The GitHub repository kevoctavian/ProgramRLD contains a labelled image folder "RLD_Dataset_Split" with 4 categories: bacterial blight, healthy, rice blast, tungro. Examples follow, each with its label.

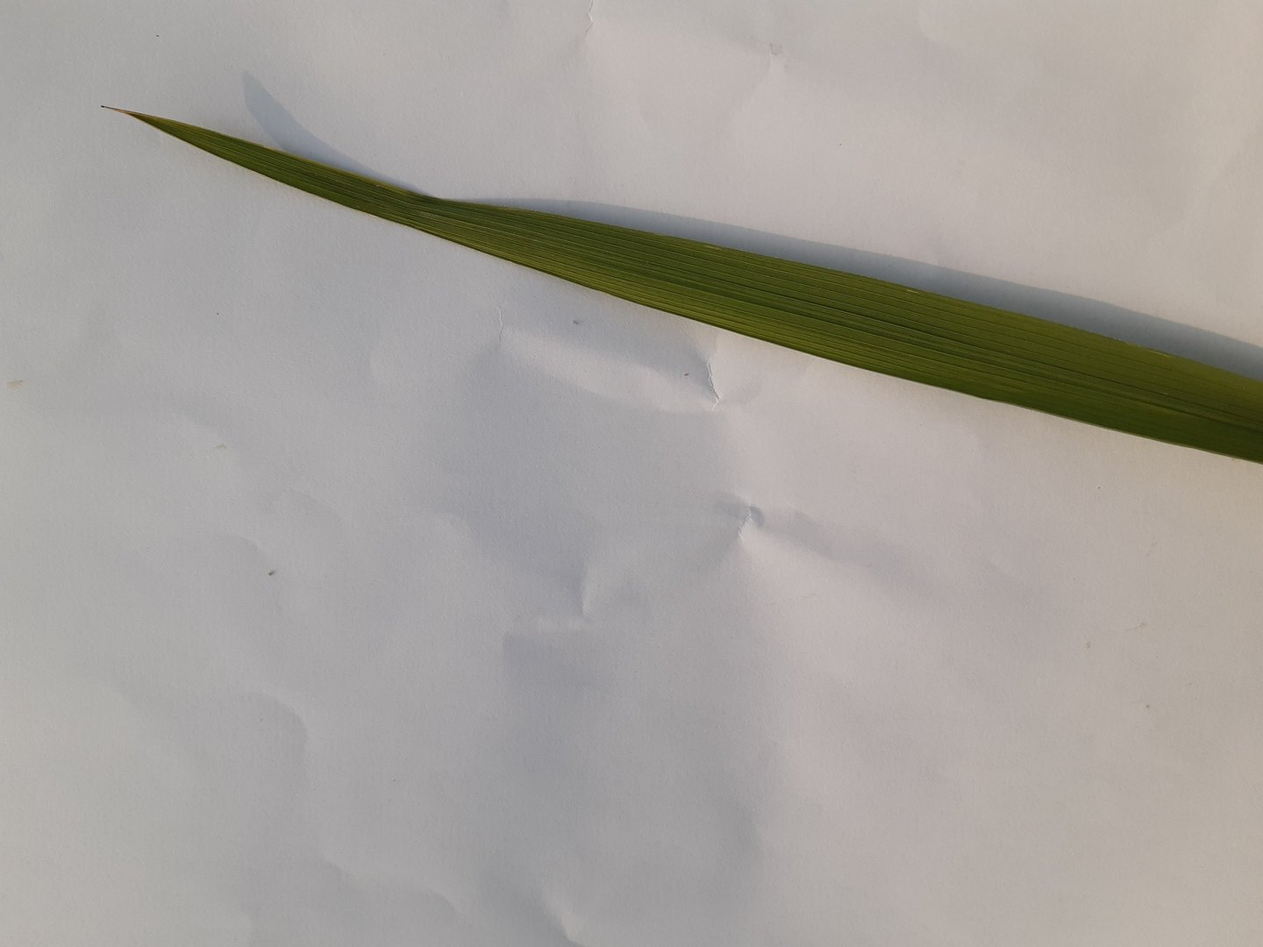
Label: healthy

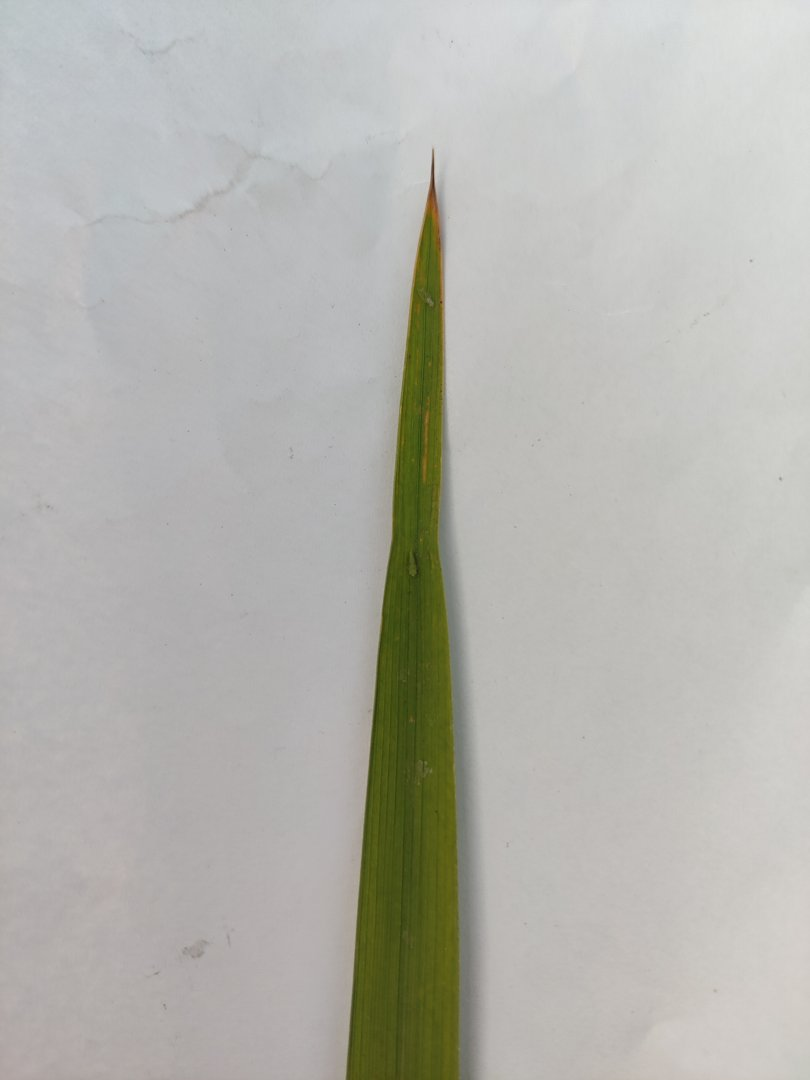
Label: bacterial blight

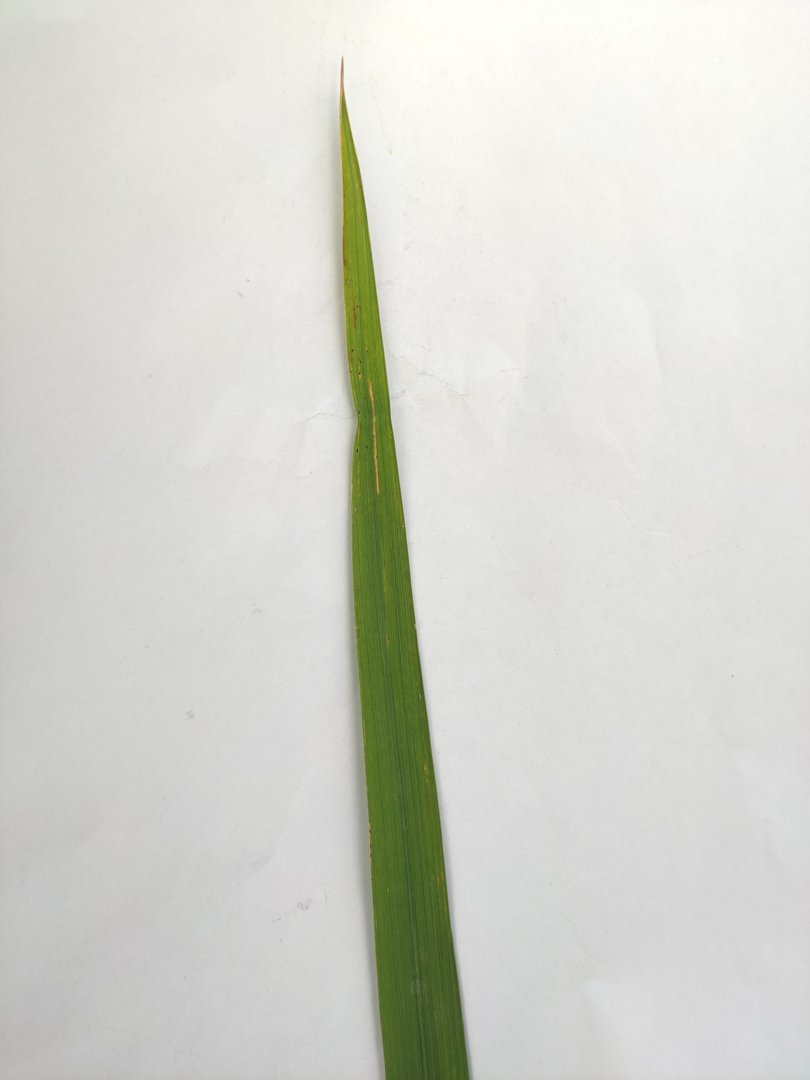
Label: rice blast

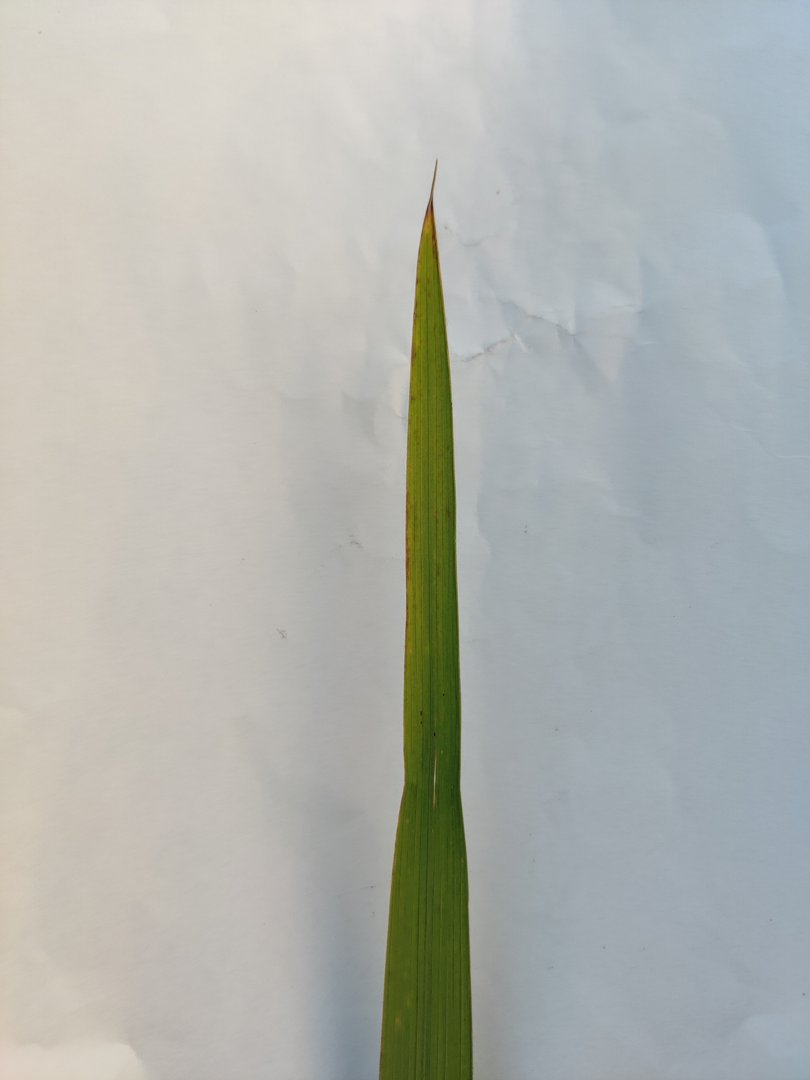
Label: tungro

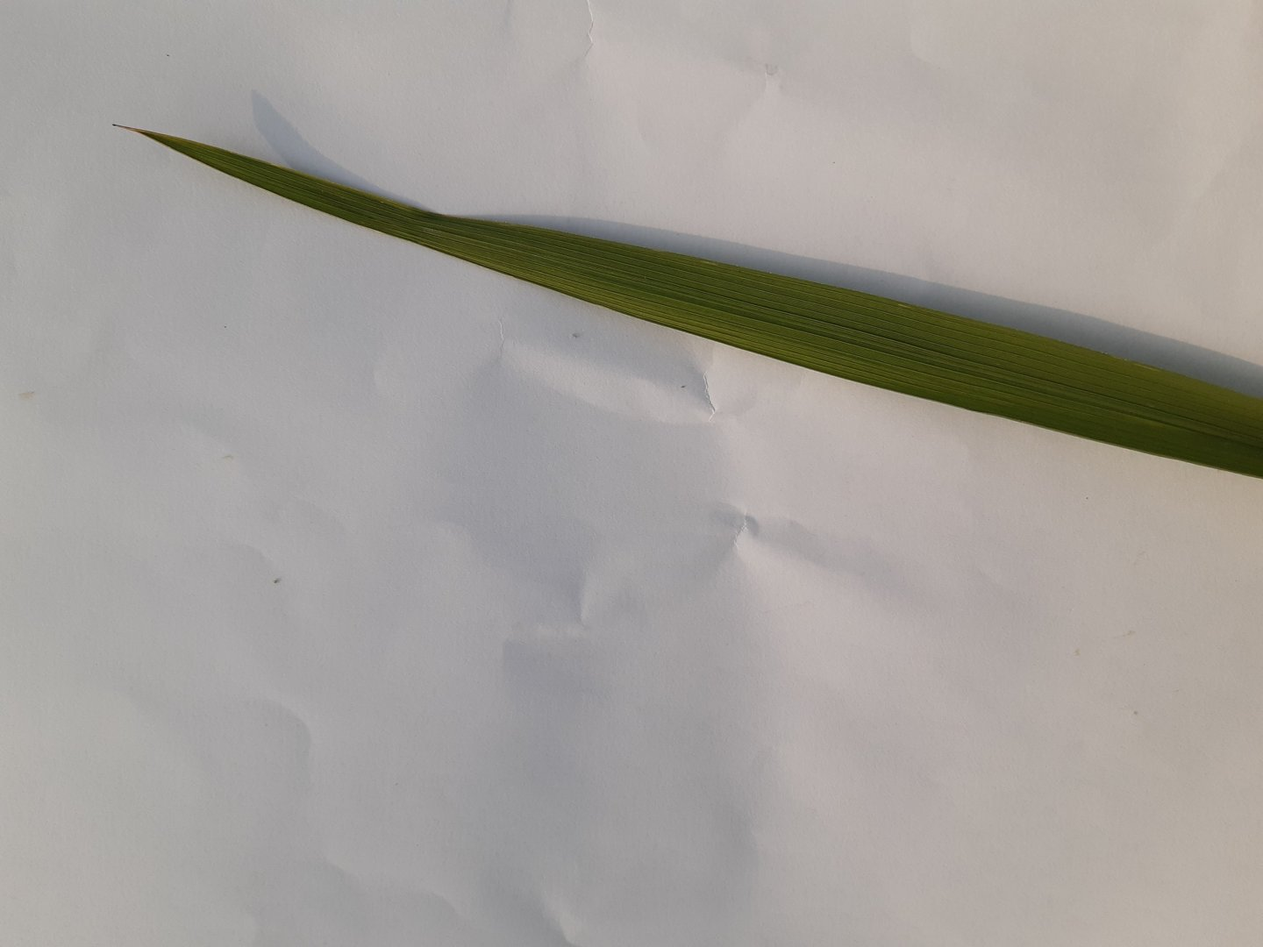
Label: healthy

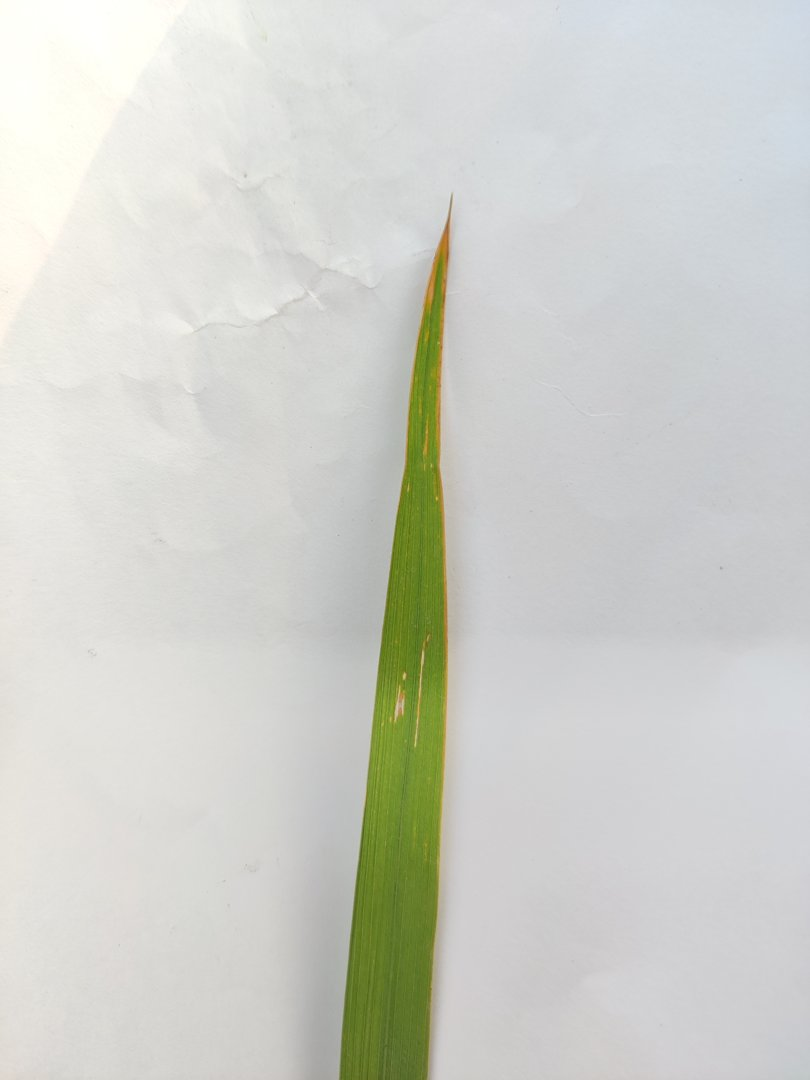
Label: bacterial blight
